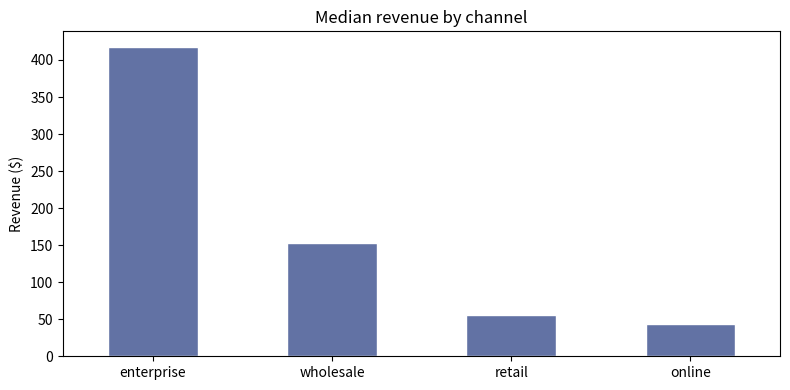

Write Python code to recreate this figure.
# Lab type: review
# Course: EDA — Exploratory Data Analysis
# Lesson: Grouping and Segmentation
# Task: Review the code in each section. The code is correct and runs without errors.
#       Your job is to evaluate the analytical choices — and answer the judgment questions
#       in the comment cells. There are no bugs to fix; there are decisions to interrogate.

!pip install pandas matplotlib numpy --quiet

import pandas as pd
import numpy as np
import matplotlib.pyplot as plt

rng = np.random.default_rng(42)

n = 85_000

channel_probs = [0.49, 0.34, 0.13, 0.04]
channels = rng.choice(["online", "retail", "wholesale", "enterprise"], size=n, p=channel_probs)

channel_params = {
    "online":     {"loc": 44,  "scale": 31,  "skew": 2.5},
    "retail":     {"loc": 56,  "scale": 42,  "skew": 2.0},
    "wholesale":  {"loc": 153, "scale": 119, "skew": 1.8},
    "enterprise": {"loc": 418, "scale": 387, "skew": 1.2},
}

revenue = np.empty(n)
for ch, params in channel_params.items():
    mask = channels == ch
    raw = rng.lognormal(mean=np.log(params["loc"]), sigma=0.6, size=mask.sum())
    revenue[mask] = np.clip(raw, 5, params["loc"] * 12)

regions = rng.choice(["North", "South", "East", "West", None], size=n,
                     p=[0.27, 0.25, 0.26, 0.20, 0.02])

status_probs = {
    "online":     [0.71, 0.11, 0.09, 0.06, 0.03],
    "retail":     [0.74, 0.10, 0.08, 0.05, 0.03],
    "wholesale":  [0.77, 0.10, 0.07, 0.04, 0.02],
    "enterprise": [0.76, 0.11, 0.08, 0.03, 0.02],
}
statuses = ["delivered", "shipped", "cancelled", "returned", "pending"]
order_status = np.empty(n, dtype=object)
for ch, probs in status_probs.items():
    mask = channels == ch
    order_status[mask] = rng.choice(statuses, size=mask.sum(), p=probs)

df = pd.DataFrame({
    "channel": channels,
    "region": regions,
    "status": order_status,
    "revenue": revenue.round(2),
})

print(f"Dataset: {len(df):,} rows  |  columns: {list(df.columns)}")
df.head()

mean_by_channel = (
    df.groupby("channel")["revenue"]
    .mean()
    .sort_values(ascending=False)
    .round(2)
)
print(mean_by_channel)

# REVIEW QUESTION 1
#
# The code above uses .mean() to summarise revenue by channel.
# Revenue data is typically right-skewed — a small number of very large orders
# can pull the mean well above the value that represents most transactions.
#
# Before deciding whether mean is the right choice here, what would you check?
# Write your answer below. Consider: what output would convince you to switch to median?
#
# YOUR ANSWER:
# ...

# Check the distribution shape before committing to the mean.
for ch in df["channel"].unique():
    sub = df.loc[df["channel"] == ch, "revenue"]
    skew = sub.skew()
    ratio = sub.mean() / sub.median()
    print(f"{ch:<12}  skew={skew:+.2f}  mean/median ratio={ratio:.2f}")

# REVIEW QUESTION 2
#
# Look at the mean/median ratio for each channel.
# A ratio well above 1.0 means the mean is inflated by high-value outliers.
#
# Given what you see here, which channels (if any) would you report using median
# rather than mean in a stakeholder summary? Would you use different statistics
# for different channels, or the same one across all channels for consistency?
#
# YOUR ANSWER:
# ...

channel_summary = (
    df.groupby("channel")["revenue"]
    .agg(count="count", mean="mean", median="median", std="std")
    .round(2)
)
print(channel_summary)

# REVIEW QUESTION 3
#
# Look at the enterprise row. Its standard deviation is large — possibly
# larger than its mean. What does that tell you about the enterprise segment,
# and what would be your next analytical step?
#
# Consider: would you treat enterprise as a single homogeneous group in a model?
# What additional columns might you use to sub-segment it further?
#
# YOUR ANSWER:
# ...

# Median revenue by channel and region — default dropna=True
pivot_default = (
    df.groupby(["channel", "region"])["revenue"]
    .median()
    .unstack()
    .round(2)
)
print("With dropna=True (default):")
print(pivot_default)
print()

# Same groupby with dropna=False — surfaces null-region rows
pivot_with_nan = (
    df.groupby(["channel", "region"], dropna=False)["revenue"]
    .median()
    .unstack()
    .round(2)
)
print("With dropna=False (NaN region surfaced):")
print(pivot_with_nan)

# REVIEW QUESTION 4
#
# The two tables above differ only by dropna=True vs dropna=False.
# In the default table, some rows are silently excluded.
#
# How many rows are excluded? Run a quick count to find out.
# Then answer: should those rows be excluded, imputed, or kept as a separate group?
# What business question might help you decide?
#
# YOUR ANSWER:
# ...

# Quick count of null-region rows — fill this in
null_region_count = df["region"].isna().sum()
print(f"Rows with null region: {null_region_count:,} ({null_region_count/len(df)*100:.1f}% of dataset)")

detailed = (
    df.groupby(["channel", "status"])["revenue"]
    .agg(count="count", median="median", std="std")
    .round(2)
    .reset_index()
)
print(detailed.to_string(index=False))

# REVIEW QUESTION 5
#
# Find the rows in `detailed` where count is below 30.
# For those groups, evaluate: is the reported median a reliable finding?
# What would you do with these groups before presenting results to a stakeholder?
#
# YOUR ANSWER:
# ...

# Identify underpopulated groups
small_groups = detailed[detailed["count"] < 30]
print(f"Groups with fewer than 30 observations ({len(small_groups)} found):")
print(small_groups.to_string(index=False))

cat_cols = ["channel", "region", "status"]

for col in cat_cols:
    group_means = df.groupby(col)["revenue"].mean()
    spread = group_means.max() - group_means.min()
    print(f"{col:<12}  range of group means: ${spread:.2f}")

# REVIEW QUESTION 6
#
# The code above ranks features by the range of their group means.
# 'channel' likely shows the largest spread; 'region' likely shows the smallest.
#
# Does a small range-of-means prove that 'region' is not worth encoding in a model?
# Describe one scenario where a feature with a small group-mean range could still
# be an important predictor.
#
# Also: the loop uses .mean() again. Given what you found in Part 1, does that
# affect the ranking? How would you modify the loop to be more robust?
#
# YOUR ANSWER:
# ...

channel_median = (
    df.groupby("channel")["revenue"]
    .median()
    .sort_values(ascending=False)
)

fig, ax = plt.subplots(figsize=(8, 4))
channel_median.plot(kind="bar", ax=ax, color="#6272a4", edgecolor="white")
ax.set_title("Median revenue by channel")
ax.set_ylabel("Revenue ($)")
ax.set_xlabel("")
ax.tick_params(axis="x", rotation=0)
plt.tight_layout()
plt.show()

# REVIEW QUESTION 7
#
# The bar chart shows median revenue by channel.
# A colleague suggests overlaying error bars using ±1 standard deviation.
#
# Evaluate this suggestion: is std the right spread measure to overlay on a median?
# What would be a more appropriate measure of spread around the median,
# and why does the choice matter when communicating to a non-technical stakeholder?
#
# YOUR ANSWER:
# ...

profile = (
    df.groupby("channel")["revenue"]
    .agg(
        count="count",
        median="median",
        p25=lambda x: x.quantile(0.25),
        p75=lambda x: x.quantile(0.75),
        mean="mean",
        std="std",
    )
    .round(2)
)

profile["iqr"] = (profile["p75"] - profile["p25"]).round(2)
profile["mean_median_ratio"] = (profile["mean"] / profile["median"]).round(2)

print(profile.to_string())

# REVIEW QUESTION 8 — synthesis
#
# You are preparing EDA findings for the team building a revenue prediction model.
# Based on everything you've reviewed in this notebook, write 3–5 bullet points
# that summarise what the segmentation analysis reveals and what modelling decisions
# it implies. For each point, state the finding and the downstream action.
#
# Example format:
#   - Finding: [what the data shows]
#     Action: [what this means for feature engineering or model design]
#
# YOUR ANSWER:
# ...
